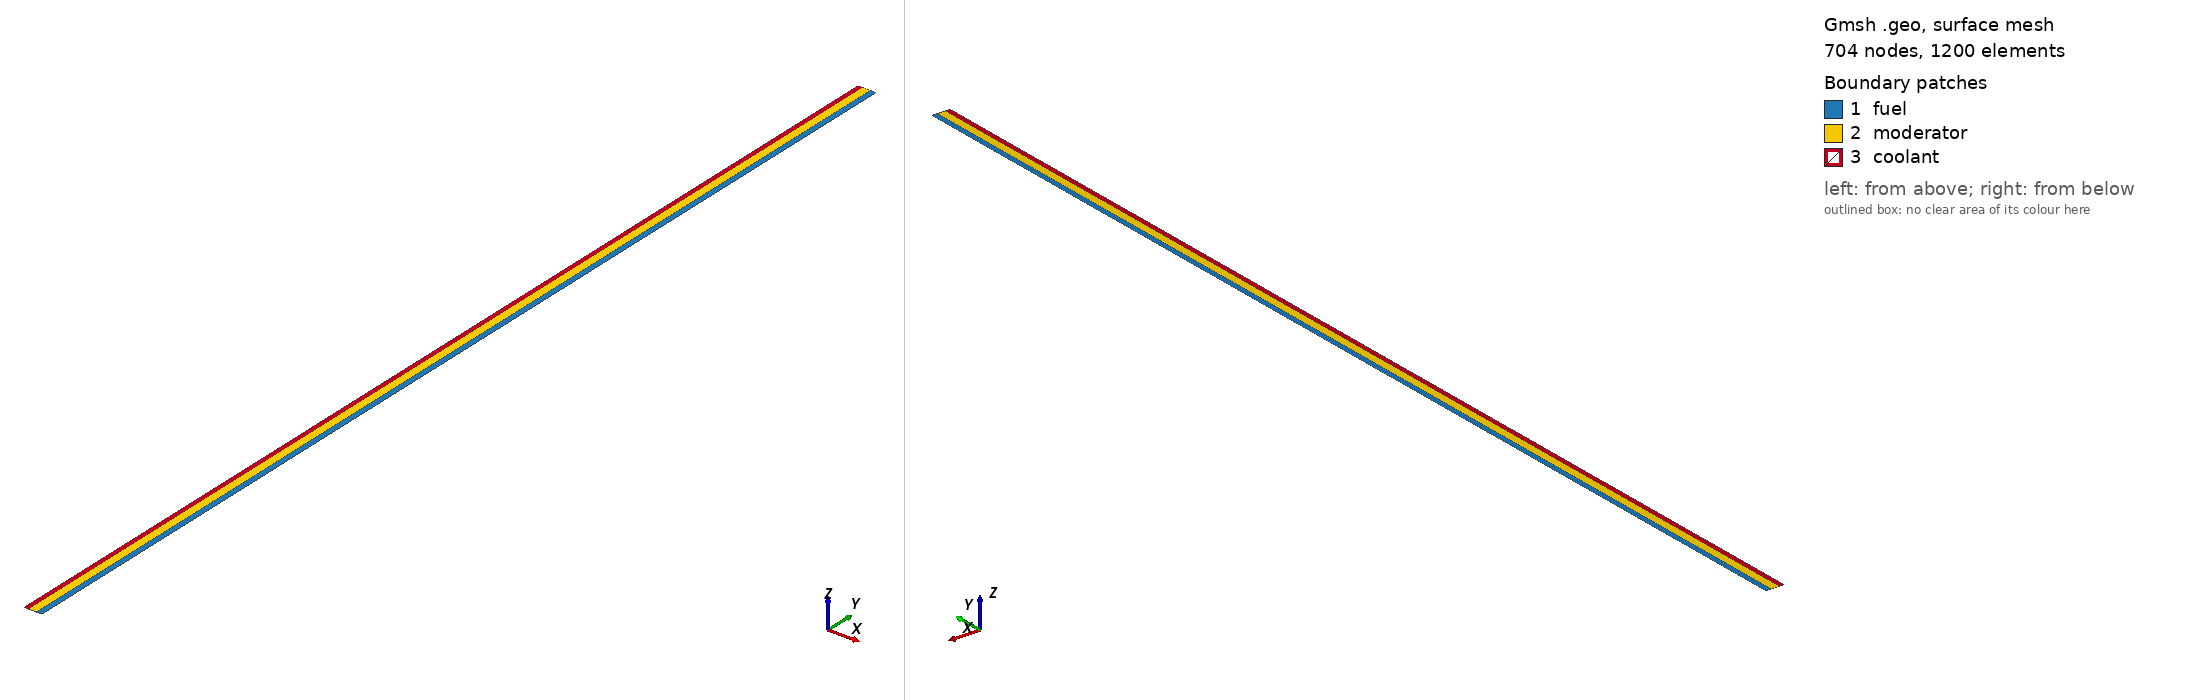

Gmsh geometry script, surface-meshed: 704 nodes, 1200 surface elements. Boundary patches (legend numbers): 1 fuel, 2 moderator, 3 coolant. Left view from above one corner, right view from below the opposite corner. Legend entries are the model's physical surfaces. The drawing asked Gmsh for element sizes between 1% and 20% of the model's largest extent; the script's own settings can give other sizes.

=== 2D.geo (drawn) ===
// Gmsh project created on Wed Dec  4 15:19:51 2019
SetFactory("OpenCASCADE");
//+
Point(1) = {0, 0, 0, 1.0};
//+
Point(2) = {0.8, 0, 0, 1.0};
//+
Point(3) = {2.2, 0, 0, 1.0};
//+
Point(4) = {3.2, 0, 0, 1.0};
//+
Point(5) = {3.2, 192, 0, 1.0};
//+
Point(6) = {2.2, 192, 0, 1.0};
//+
Point(7) = {0.8, 192, 0, 1.0};
//+
Point(8) = {0, 192, 0, 1.0};
//+
Line(1) = {1, 2};
//+
Line(2) = {2, 3};
//+
Line(3) = {3, 4};
//+
Line(4) = {4, 5};
//+
Line(5) = {5, 6};
//+
Line(6) = {6, 7};
//+
Line(7) = {7, 8};
//+
Line(8) = {8, 1};
//+
Line(9) = {2, 7};
//+
Line(10) = {6, 3};
//+
Curve Loop(1) = {10, 3, 4, 5};
//+
Plane Surface(1) = {1};
//+
Curve Loop(2) = {9, -6, 10, -2};
//+
Plane Surface(2) = {2};
//+
Curve Loop(3) = {8, 1, 9, 7};
//+
Plane Surface(3) = {3};
//+
Physical Surface("coolant") = {3};
//+
Physical Surface("moderator") = {2};
//+
Physical Surface("fuel") = {1};
//+
Physical Curve("fuel_top") = {5};
//+
Physical Curve("fuel_bottom") = {3};
//+
Physical Curve("coolant_bottom") = {1};
//+
Physical Curve("moderator_bottom") = {2};
//+
Physical Curve("moderator_top") = {6};
//+
Physical Curve("coolant_top") = {7};
